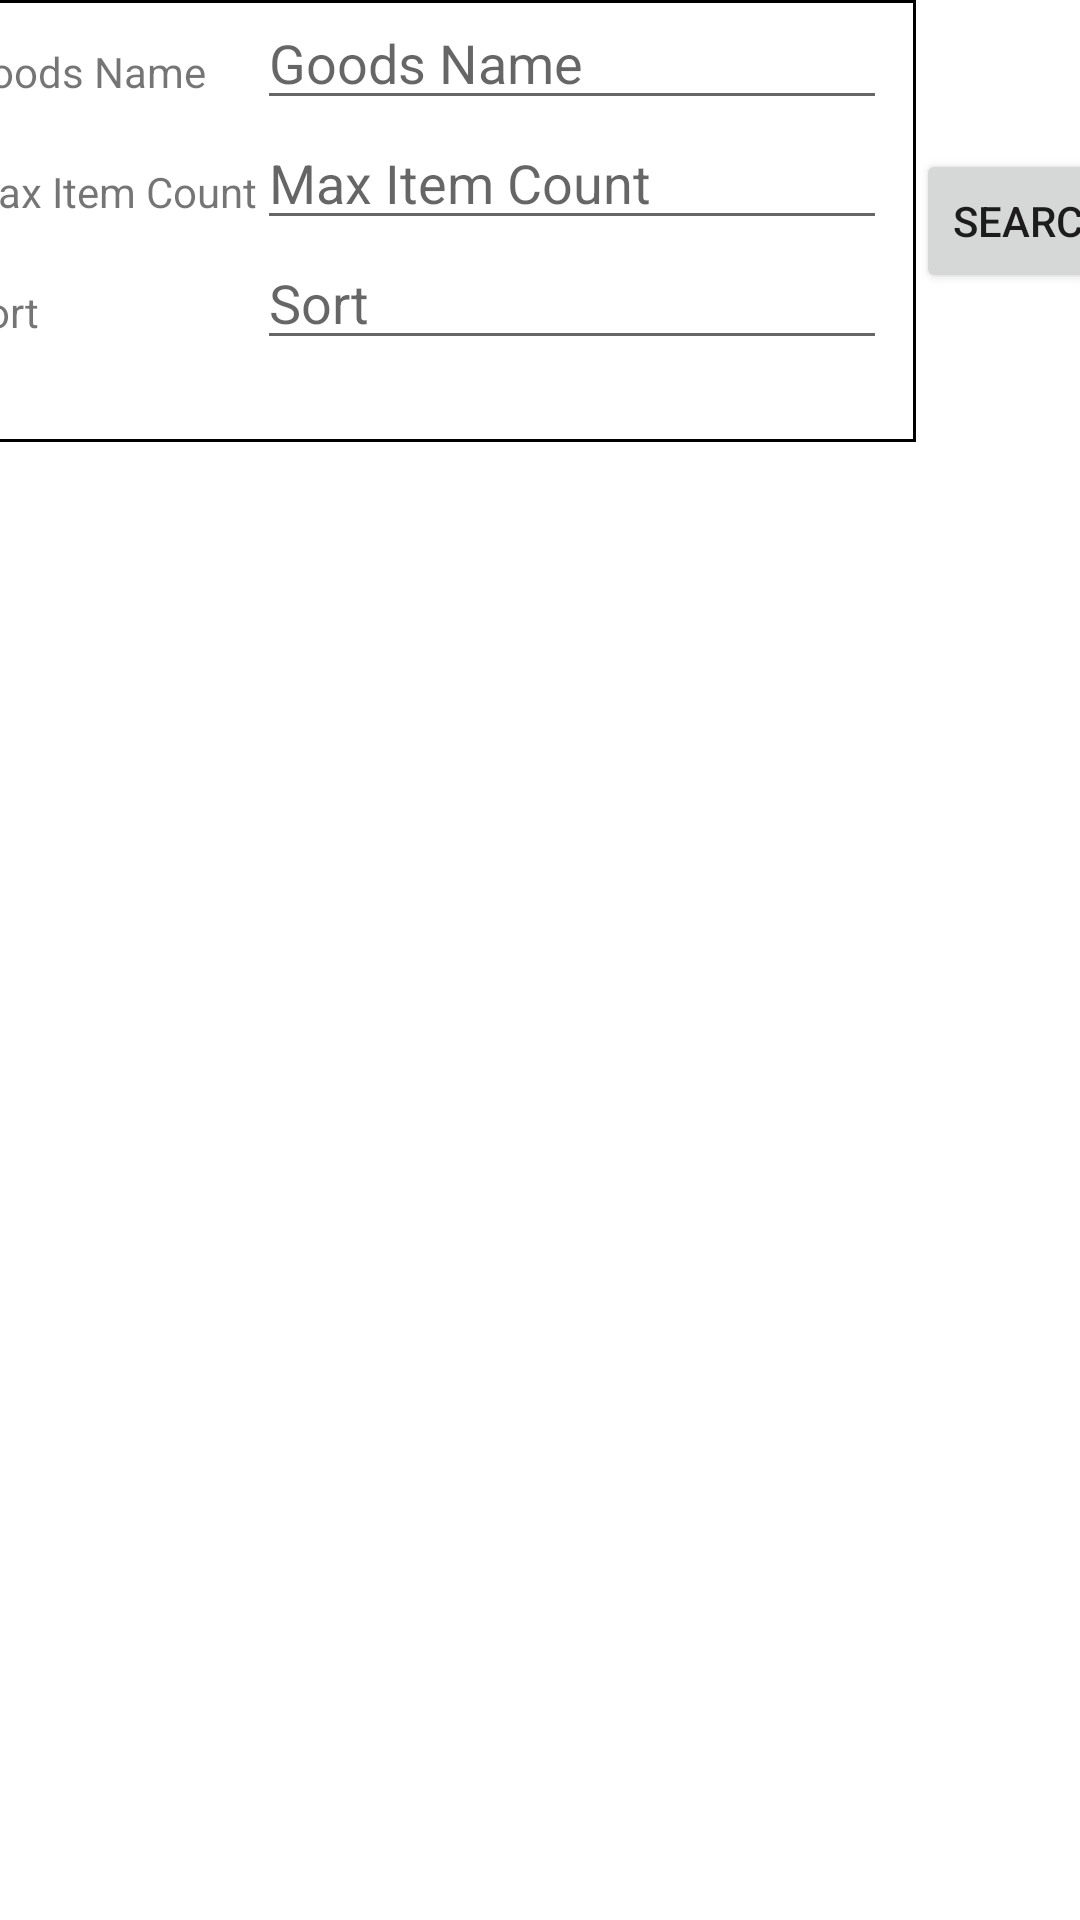

Android layout source for this screen:
<!-- AndroidManifest.xml: application theme Theme.GoodsSearch -->
<!-- res/layout/fragment_search_data.xml -->
<?xml version="1.0" encoding="utf-8"?>
<androidx.constraintlayout.widget.ConstraintLayout
    xmlns:android="http://schemas.android.com/apk/res/android"
    xmlns:tools="http://schemas.android.com/tools"
    xmlns:app="http://schemas.android.com/apk/res-auto"
    android:layout_width="match_parent"
    android:layout_height="match_parent"
    tools:context=".ui.search.naver.goods.FragmentSearch">

    <TableLayout
        android:id="@+id/layout_user_input"
        android:layout_width="wrap_content"
        android:layout_height="0dp"
        android:forceDarkAllowed="true"
        android:paddingStart="20dp"
        android:paddingTop="0dp"
        android:paddingEnd="10dp"
        android:background="@drawable/shape_sub_category"
        app:layout_constraintHeight_percent="0.23"
        app:layout_constraintBottom_toTopOf="@id/view_results"
        app:layout_constraintEnd_toStartOf="@id/btn_search"
        app:layout_constraintStart_toStartOf="parent"
        app:layout_constraintTop_toTopOf="parent">

        <TableRow>
            <TextView android:text="@string/label_goods_name" />
            <EditText
                android:id="@+id/text_goods_name"
                android:layout_width="match_parent"
                android:layout_height="40dp"
                android:autofillHints='""'
                android:ems="10"
                android:hint="@string/label_goods_name"
                android:inputType="textPersonName" />
        </TableRow>

        <TableRow>
            <TextView android:text="@string/label_item_cnt_max" />
            <EditText
                android:id="@+id/text_item_cnt_max"
                android:layout_width="200dp"
                android:layout_height="40dp"
                android:autofillHints='""'
                android:ems="10"
                android:hint="@string/label_item_cnt_max"
                android:inputType="textPersonName" />
        </TableRow>

        <TableRow>
            <TextView android:text="@string/label_sort" />
            <EditText
                android:id="@+id/text_sort"
                android:layout_width="200dp"
                android:layout_height="40dp"
                android:autofillHints='""'
                android:ems="10"
                android:hint="@string/label_sort"
                android:inputType="textPersonName" />
        </TableRow>
    </TableLayout>
    <Button
        android:id="@+id/btn_search"
        android:paddingStart="10dp"
        android:paddingEnd="20dp"
        android:layout_width="wrap_content"
        android:layout_height="wrap_content"
        app:layout_constraintTop_toTopOf="parent"
        app:layout_constraintBottom_toTopOf="@id/view_results"
        app:layout_constraintStart_toEndOf="@id/layout_user_input"
        app:layout_constraintEnd_toEndOf="parent"
        android:text="@string/label_search" />

    <androidx.recyclerview.widget.RecyclerView
        android:id="@+id/view_results"
        android:layout_width="wrap_content"
        android:layout_height="0dp"
        android:padding="20dp"
        android:visibility="visible"
        app:layout_constraintHeight_percent="0.77"
        app:layout_constraintBottom_toBottomOf="parent"
        app:layout_constraintEnd_toEndOf="parent"
        app:layout_constraintStart_toStartOf="parent"
        app:layout_constraintTop_toBottomOf="@id/layout_user_input" />

</androidx.constraintlayout.widget.ConstraintLayout>
<!-- resources referenced by this layout -->
<resources>
  <!-- drawable shape_sub_category (drawable) -->
  <?xml version="1.0" encoding="utf-8"?>
  <layer-list xmlns:android="http://schemas.android.com/apk/res/android">
      <item android:id="@android:id/mask">
          <shape android:shape="rectangle">
              <solid android:color="@color/colorPrimaryDark" />
              <corners android:radius="@dimen/search_card_margin" />
          </shape>
      </item>
      <item android:id="@android:id/background">
          <shape android:shape="rectangle">
              <stroke
                  android:width="@dimen/item_background_border_width"
                  android:color="@color/black" />
              <solid android:color="@android:color/white" />
          </shape>
      </item>
  </layer-list>
  <string name="label_goods_name">Goods Name</string>
  <string name="label_item_cnt_max">Max Item Count</string>
  <string name="label_search">Search</string>
  <string name="label_sort">Sort</string>
  <style name="Theme.GoodsSearch" parent="Theme.MaterialComponents.DayNight.DarkActionBar">
          
          <item name="colorPrimary">@color/purple_500</item>
          <item name="colorPrimaryVariant">@color/purple_700</item>
          <item name="colorOnPrimary">@color/white</item>
          
          <item name="colorSecondary">@color/teal_200</item>
          <item name="colorSecondaryVariant">@color/teal_700</item>
          <item name="colorOnSecondary">@color/black</item>
          
          <item name="android:statusBarColor" tools:targetApi="l">?attr/colorPrimaryVariant</item>
          
      </style>
  <color name="colorPrimaryDark">#00574B</color>
  <dimen name="search_card_margin">5dp</dimen>
  <dimen name="item_background_border_width">1dp</dimen>
  <color name="black">#FF000000</color>
  <color name="purple_500">#FF6200EE</color>
  <color name="purple_700">#FF3700B3</color>
  <color name="white">#FFFFFFFF</color>
  <color name="teal_200">#FF03DAC5</color>
  <color name="teal_700">#FF018786</color>
</resources>
